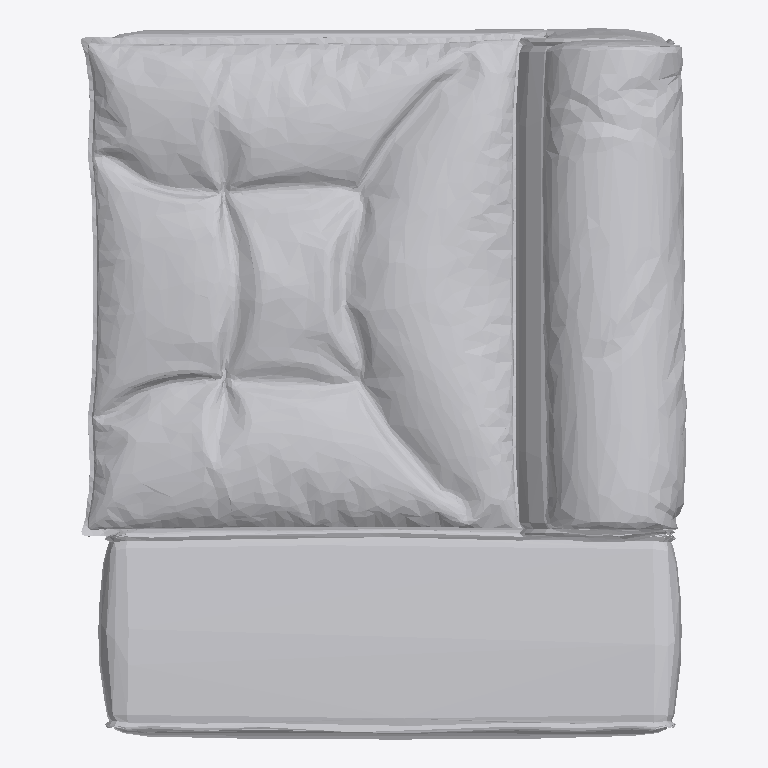
Plan cut of the same IFC building model at storey 'LIVING' (level 0.00 m, cut at 1.40 m), seen from above with north up, elements coloured by IFC class: 1 other element (light grey). No cut surface shows.
Extent 1.1 m × 1.3 m × 0.8 m (x, y, z). Storeys (2): FUR at 0.00 m; LIVING at 0.00 m. Elements (1): 1 IfcFurniture.

HEADER;
FILE_DESCRIPTION(('ViewDefinition [CoordinationView]'),'2;1');
FILE_NAME('','2026-09-09T18:14:15',(''),(''),'IfcOpenShell 0.8.4-e8eb5e4','IfcOpenShell 0.8.4-e8eb5e4','');
FILE_SCHEMA(('IFC4'));
ENDSEC;
DATA;
#1=IFCPROJECT('3hFmn2ED14Ofwsj$DzZ0HC',$,'My Project',$,$,$,$,(#2,#7),#10);
#18=IFCSITE('3iWnpcHW54tQCcUMk_yOsj',$,'My Site',$,$,#19,$,$,$,$,$,$,$,$);
#24=IFCBUILDING('0aVVbcf_9A9x07_Nod0gAP',#25,'My Building',$,$,#31,$,$,$,$,$,$);
#36=IFCBUILDINGSTOREY('1VjEk5I8XFmfiAYaLk_F_7',#37,'FUR',$,$,#38,$,$,$,$);
#17562=IFCBUILDINGSTOREY('3GpGnsvVn2$9qYNIdbFTIO',#17563,'LIVING',$,$,#12154,$,$,$,$);
#12151=IFCFURNITURE('3osoWufdD1mhDDAM6lcix4',#12152,'MiamiSoft E09',$,$,#12153,#12163,$,$);
ENDSEC;
